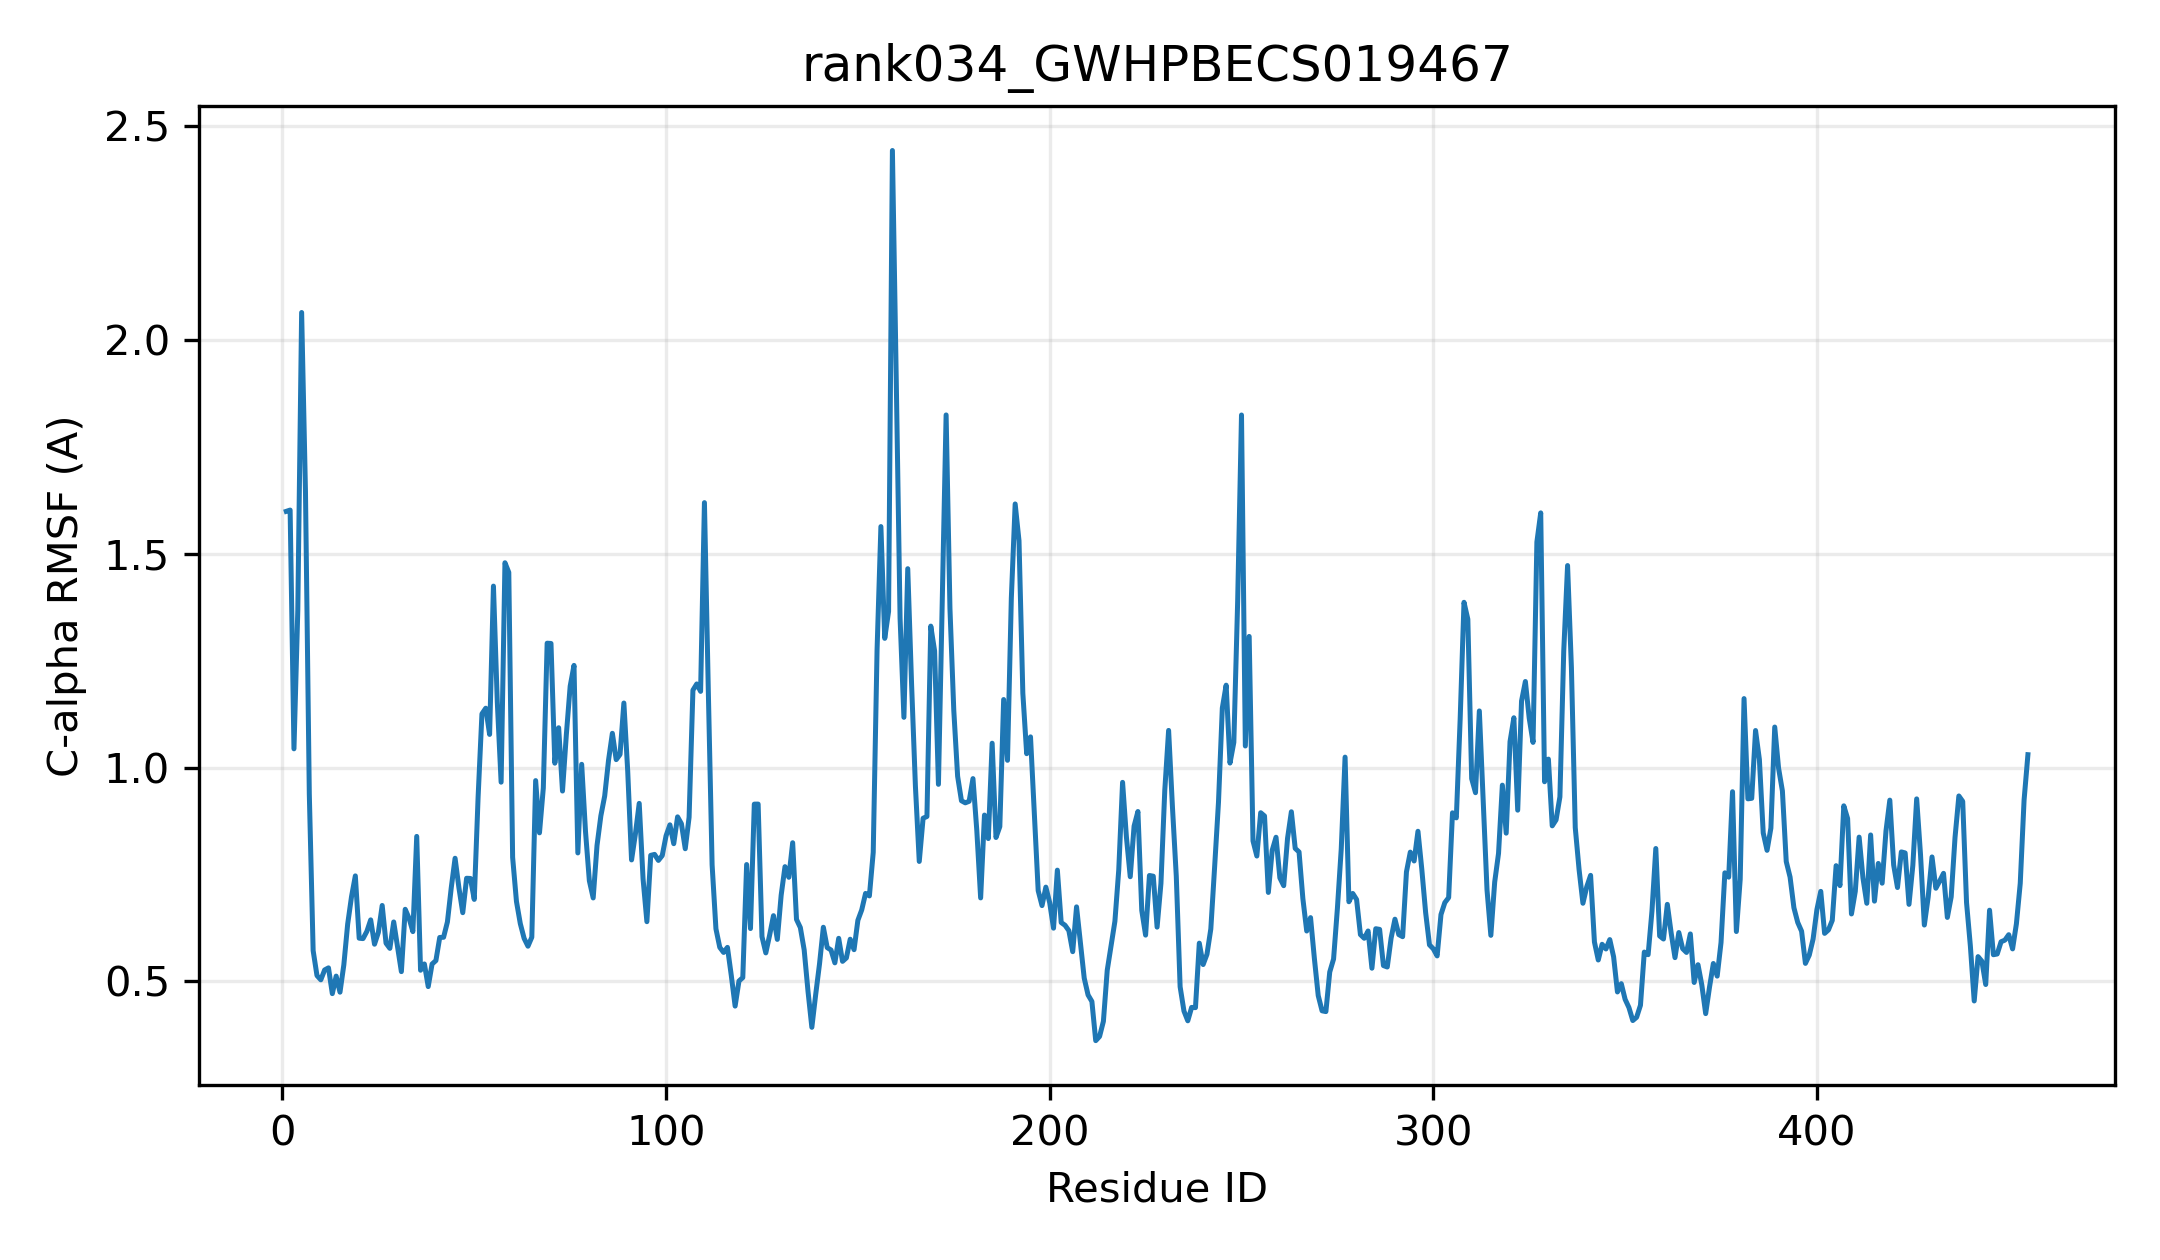

Values plotted in this chart, from the file beside it:
resid, resname, ca_rmsf_A
1, MET, 1.599
2, SER, 1.602
3, ILE, 1.044
4, SER, 1.368
5, SER, 2.065
6, THR, 1.646
7, ARG, 0.938
8, LEU, 0.5718
9, HIS, 0.5134
10, ILE, 0.5034
11, LEU, 0.5266
12, VAL, 0.5314
13, PHE, 0.4711
14, PRO, 0.5121
15, PHE, 0.4745
16, PRO, 0.5385
17, ALA, 0.6338
18, GLN, 0.6977
19, GLY, 0.7466
20, GLN, 0.6008
21, ILE, 0.5998
22, LEU, 0.6167
23, PRO, 0.6437
24, LEU, 0.5867
25, LEU, 0.6144
26, ASP, 0.6774
27, LEU, 0.5891
28, THR, 0.577
29, HIS, 0.6388
30, GLN, 0.5802
31, LEU, 0.5226
32, ALA, 0.6684
33, LEU, 0.6475
34, ARG, 0.6162
35, ASN, 0.839
36, ILE, 0.5259
37, THR, 0.5406
38, ILE, 0.4876
39, THR, 0.5403
40, ILE, 0.5485
41, VAL, 0.6025
42, VAL, 0.603
43, THR, 0.6388
44, PRO, 0.7187
45, LYS, 0.7878
46, ASN, 0.7187
47, LEU, 0.6605
48, HIS, 0.741
49, LEU, 0.7405
50, LEU, 0.6915
51, THR, 0.9306
52, PRO, 1.126
53, LEU, 1.139
54, LEU, 1.078
55, THR, 1.425
56, LEU, 1.154
57, HIS, 0.9658
58, PRO, 1.479
59, SER, 1.457
60, ILE, 0.79
... 395 more rows
